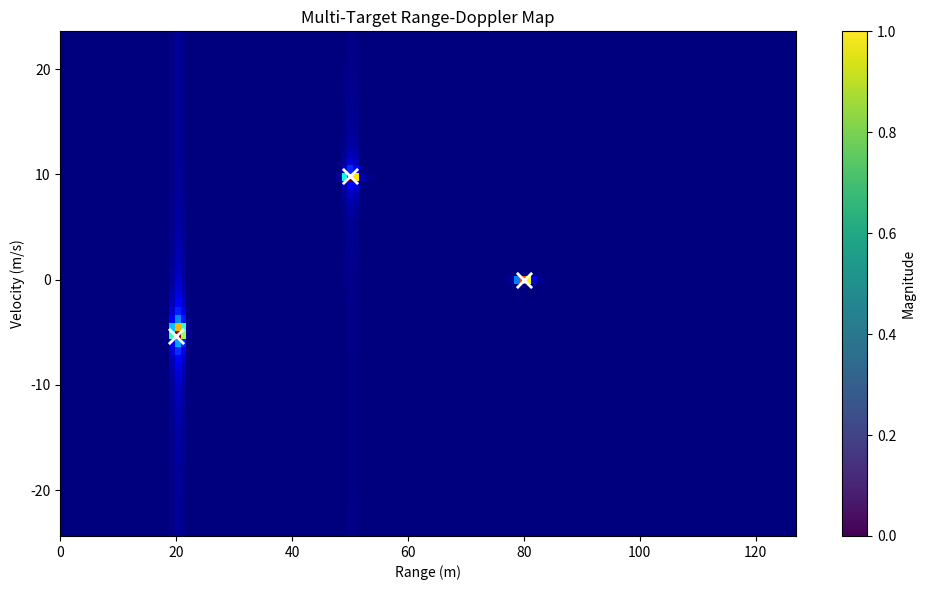

Source code (Python): (Note: this script raises an exception after producing the figure.)
import numpy as np
import matplotlib.pyplot as plt


print("Multi-Target Range-Doppler Processing")

# Radar constants
speed_of_light = 3e8
carrier_frequency = 77e9
wavelength = speed_of_light / carrier_frequency

bandwidth = 150e6
chirp_time = 40e-6
slope = bandwidth / chirp_time

# Range-Doppler settings
num_chirps = 64
num_samples = 256

# Time axes
fast_time = np.linspace(0, chirp_time, num_samples)
slow_time = np.arange(num_chirps) * chirp_time

# Multiple targets
targets = [
    {"range": 20, "velocity": -5, "amplitude": 1.5},
    {"range": 50, "velocity": 10, "amplitude": 1.2},
    {"range": 80, "velocity": 0, "amplitude": 1.0},
]

print("Targets:")

for target in targets:
    print(
        "Range:",
        target["range"],
        "m | Velocity:",
        target["velocity"],
        "m/s | Amplitude:",
        target["amplitude"]
    )

radar_data = np.zeros(
    (num_chirps, num_samples),
    dtype=complex
)

for target in targets:

    target_range = target["range"]
    target_velocity = target["velocity"]
    amplitude = target["amplitude"]

    doppler_frequency = (
        2 * target_velocity
    ) / wavelength

    for chirp_index in range(num_chirps):

        range_phase = (
            2 * np.pi
            * slope
            * (2 * target_range / speed_of_light)
            * fast_time
        )

        doppler_phase = (
            2 * np.pi
            * doppler_frequency
            * slow_time[chirp_index]
        )

        radar_data[chirp_index, :] += (
            amplitude
            * np.exp(
                1j * (range_phase + doppler_phase)
            )
        )

    print(
        "Added target:",
        target_range,
        "m,",
        target_velocity,
        "m/s"
    )


# Range FFT with Hanning window to suppress sidelobes
range_window = np.hanning(num_samples)
range_fft = np.fft.fft(radar_data * range_window, axis=1)
positive_range_fft = range_fft[:, :num_samples // 2]

print("Range FFT shape:", range_fft.shape)
print("Positive range FFT shape:", positive_range_fft.shape)

# Doppler FFT
doppler_fft = np.fft.fft(positive_range_fft, axis=0)
doppler_magnitude = np.abs(doppler_fft)
doppler_magnitude_shifted = np.fft.fftshift(doppler_magnitude, axes=0)

print("Doppler FFT shape:", doppler_fft.shape)

# Axes
range_resolution = speed_of_light / (2 * bandwidth)
range_axis = np.arange(num_samples // 2) * range_resolution

doppler_frequencies = np.fft.fftfreq(num_chirps, chirp_time)
doppler_frequencies_shifted = np.fft.fftshift(doppler_frequencies)
velocity_axis = (doppler_frequencies_shifted * wavelength) / 2

# 2D peak detection via row-wise CFAR threshold
noise_floor = np.mean(doppler_magnitude_shifted)
threshold = 8.0 * noise_floor

detection_mask = doppler_magnitude_shifted > threshold

# Find connected peaks using local maxima in 2D
from scipy.ndimage import label, maximum_position, find_objects

labeled_array, num_features = label(detection_mask)
print("Number of detections found:", num_features)

detected_targets = []

for feature_index in range(1, num_features + 1):
    feature_pixels = np.argwhere(labeled_array == feature_index)
    magnitudes = [doppler_magnitude_shifted[r, c] for r, c in feature_pixels]
    peak_local = feature_pixels[np.argmax(magnitudes)]
    doppler_idx, range_idx = peak_local
    est_range = range_axis[range_idx]
    est_velocity = velocity_axis[doppler_idx]
    detected_targets.append((est_range, est_velocity))

print("\nDetected Targets:")
print(f"{'#':<4} {'Range (m)':<12} {'Velocity (m/s)':<16}")
for i, (r, v) in enumerate(detected_targets, 1):
    print(f"{i:<4} {r:<12.2f} {v:<16.2f}")

print("\nTrue Targets:")
for t in targets:
    print(f"  Range: {t['range']} m | Velocity: {t['velocity']} m/s")

# Visualization
plt.figure(figsize=(10, 6))
plt.imshow(
    doppler_magnitude_shifted,
    aspect="auto",
    origin="lower",
    extent=[range_axis[0], range_axis[-1], velocity_axis[0], velocity_axis[-1]],
    cmap="jet"
)

for est_range, est_velocity in detected_targets:
    plt.scatter(est_range, est_velocity, color="white", marker="x", s=120, linewidths=2)

plt.title("Multi-Target Range-Doppler Map")
plt.xlabel("Range (m)")
plt.ylabel("Velocity (m/s)")
plt.colorbar(label="Magnitude")
plt.tight_layout()
plt.savefig("results/multi_target_range_doppler_map.png", dpi=300)
plt.show()

print("\nRadar setup complete")
print("Wavelength:", wavelength, "m")
print("Radar matrix size:", num_chirps, "x", num_samples)
